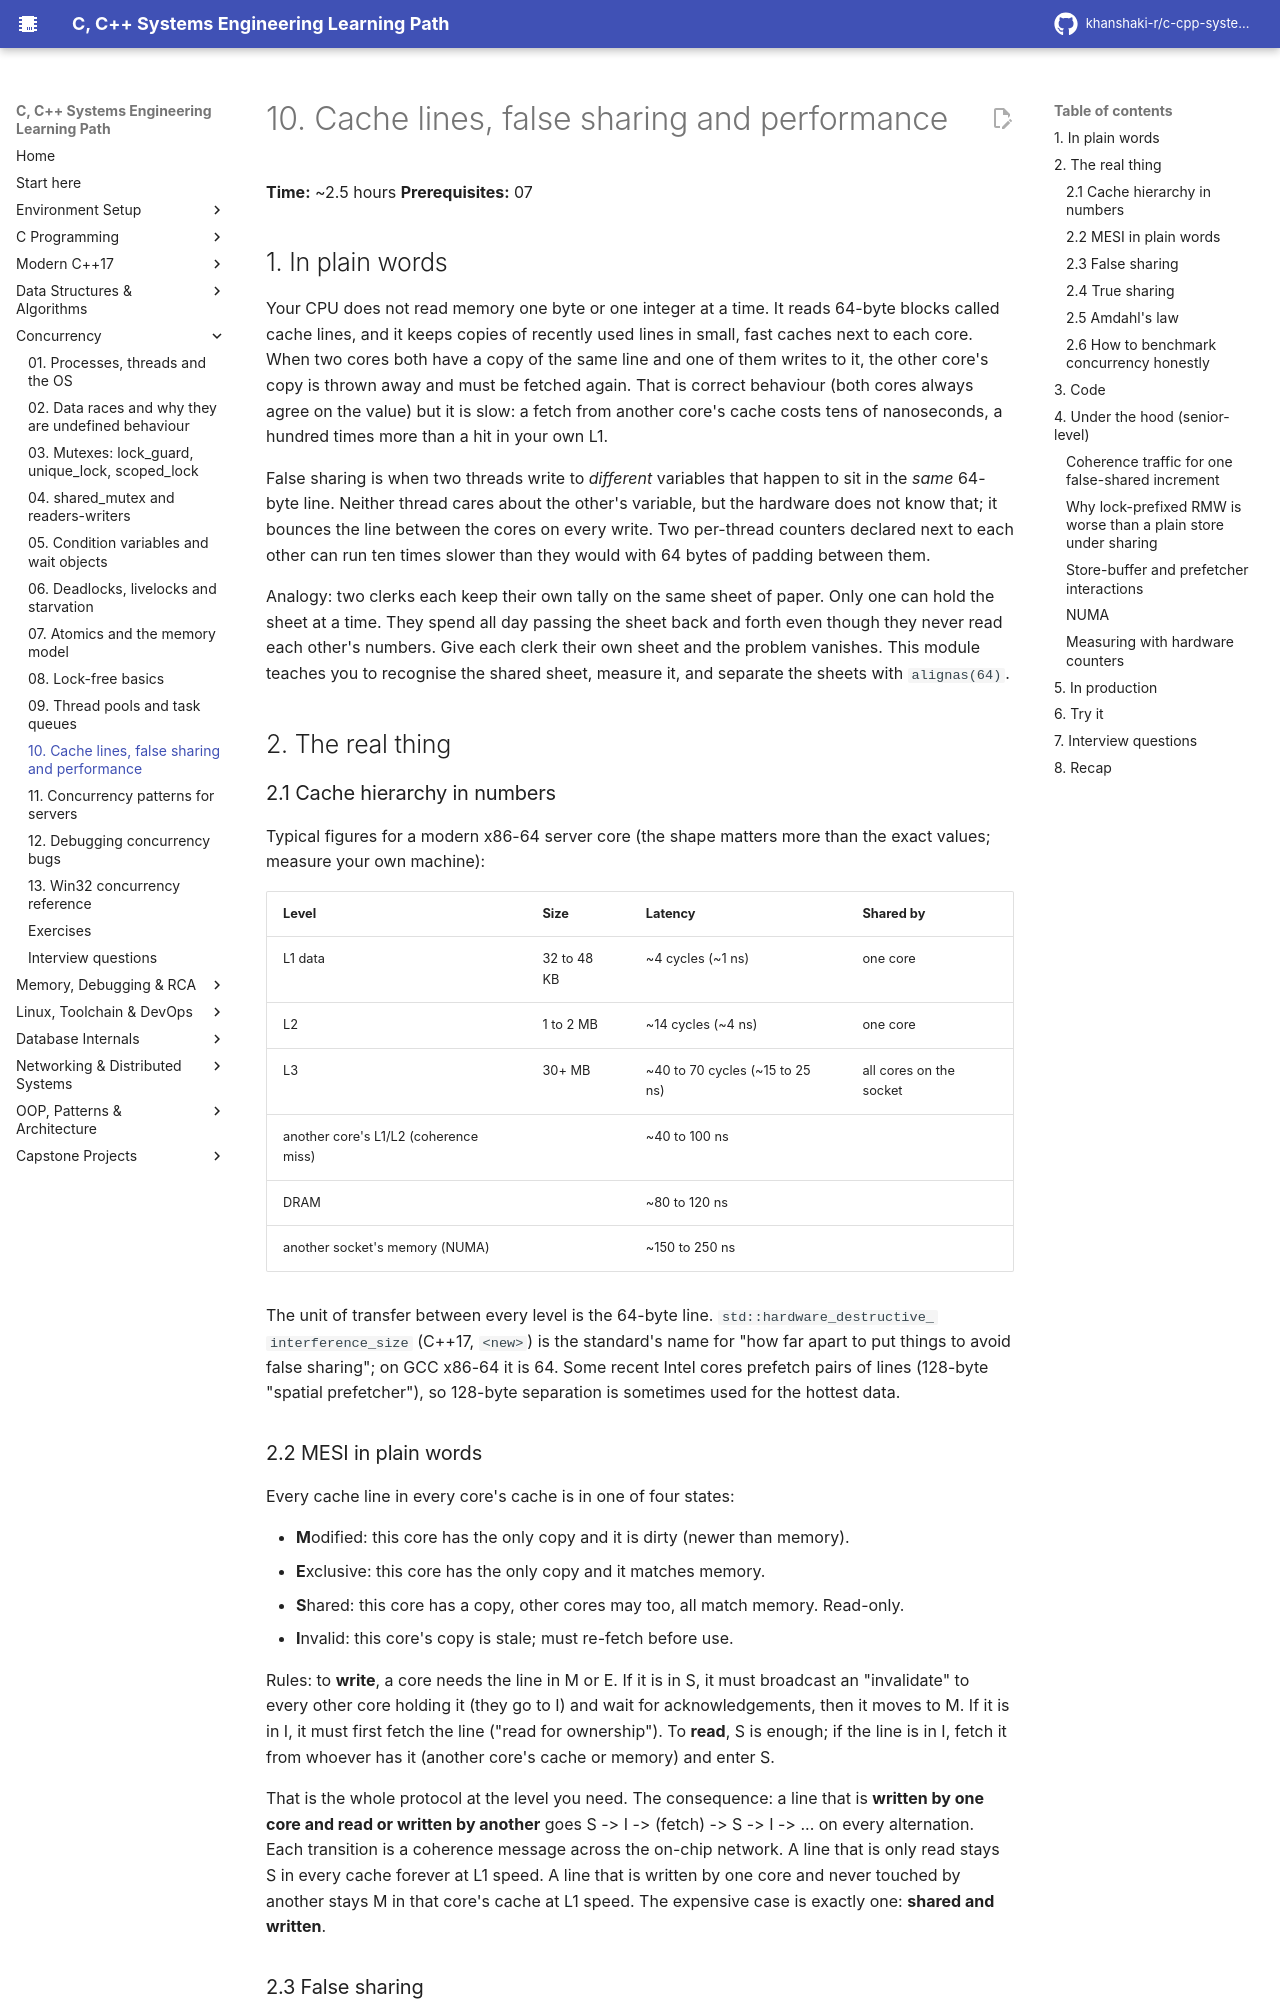

repository: khanshaki-r/c-cpp-systems-learning-path · page: 04_Concurrency/10_cache_lines_false_sharing_performance/index.html · generator: mkdocs

# 10. Cache lines, false sharing and performance

**Time:** ~2.5 hours   **Prerequisites:** 07

## 1. In plain words

Your CPU does not read memory one byte or one integer at a time. It reads 64-byte blocks called
cache lines, and it keeps copies of recently used lines in small, fast caches next to each core.
When two cores both have a copy of the same line and one of them writes to it, the other core's
copy is thrown away and must be fetched again. That is correct behaviour (both cores always agree
on the value) but it is slow: a fetch from another core's cache costs tens of nanoseconds, a
hundred times more than a hit in your own L1.

False sharing is when two threads write to *different* variables that happen to sit in the *same*
64-byte line. Neither thread cares about the other's variable, but the hardware does not know
that; it bounces the line between the cores on every write. Two per-thread counters declared next
to each other can run ten times slower than they would with 64 bytes of padding between them.

Analogy: two clerks each keep their own tally on the same sheet of paper. Only one can hold the
sheet at a time. They spend all day passing the sheet back and forth even though they never read
each other's numbers. Give each clerk their own sheet and the problem vanishes. This module teaches
you to recognise the shared sheet, measure it, and separate the sheets with `alignas(64)`.

## 2. The real thing

### 2.1 Cache hierarchy in numbers

Typical figures for a modern x86-64 server core (the shape matters more than the exact values;
measure your own machine):

| Level | Size | Latency | Shared by |
|---|---|---|---|
| L1 data | 32 to 48 KB | ~4 cycles (~1 ns) | one core |
| L2 | 1 to 2 MB | ~14 cycles (~4 ns) | one core |
| L3 | 30+ MB | ~40 to 70 cycles (~15 to 25 ns) | all cores on the socket |
| another core's L1/L2 (coherence miss) | | ~40 to 100 ns | |
| DRAM | | ~80 to 120 ns | |
| another socket's memory (NUMA) | | ~150 to 250 ns | |

The unit of transfer between every level is the 64-byte line. `std::hardware_destructive_
interference_size` (C++17, `<new>`) is the standard's name for "how far apart to put things to
avoid false sharing"; on GCC x86-64 it is 64. Some recent Intel cores prefetch pairs of lines
(128-byte "spatial prefetcher"), so 128-byte separation is sometimes used for the hottest data.

### 2.2 MESI in plain words

Every cache line in every core's cache is in one of four states:

- **M**odified: this core has the only copy and it is dirty (newer than memory).
- **E**xclusive: this core has the only copy and it matches memory.
- **S**hared: this core has a copy, other cores may too, all match memory. Read-only.
- **I**nvalid: this core's copy is stale; must re-fetch before use.

Rules: to **write**, a core needs the line in M or E. If it is in S, it must broadcast an
"invalidate" to every other core holding it (they go to I) and wait for acknowledgements, then it
moves to M. If it is in I, it must first fetch the line ("read for ownership"). To **read**, S is
enough; if the line is in I, fetch it from whoever has it (another core's cache or memory) and
enter S.

That is the whole protocol at the level you need. The consequence: a line that is **written by
one core and read or written by another** goes S -> I -> (fetch) -> S -> I -> ... on every
alternation. Each transition is a coherence message across the on-chip network. A line that is
only read stays S in every cache forever at L1 speed. A line that is written by one core and never
touched by another stays M in that core's cache at L1 speed. The expensive case is exactly one:
**shared and written**.
